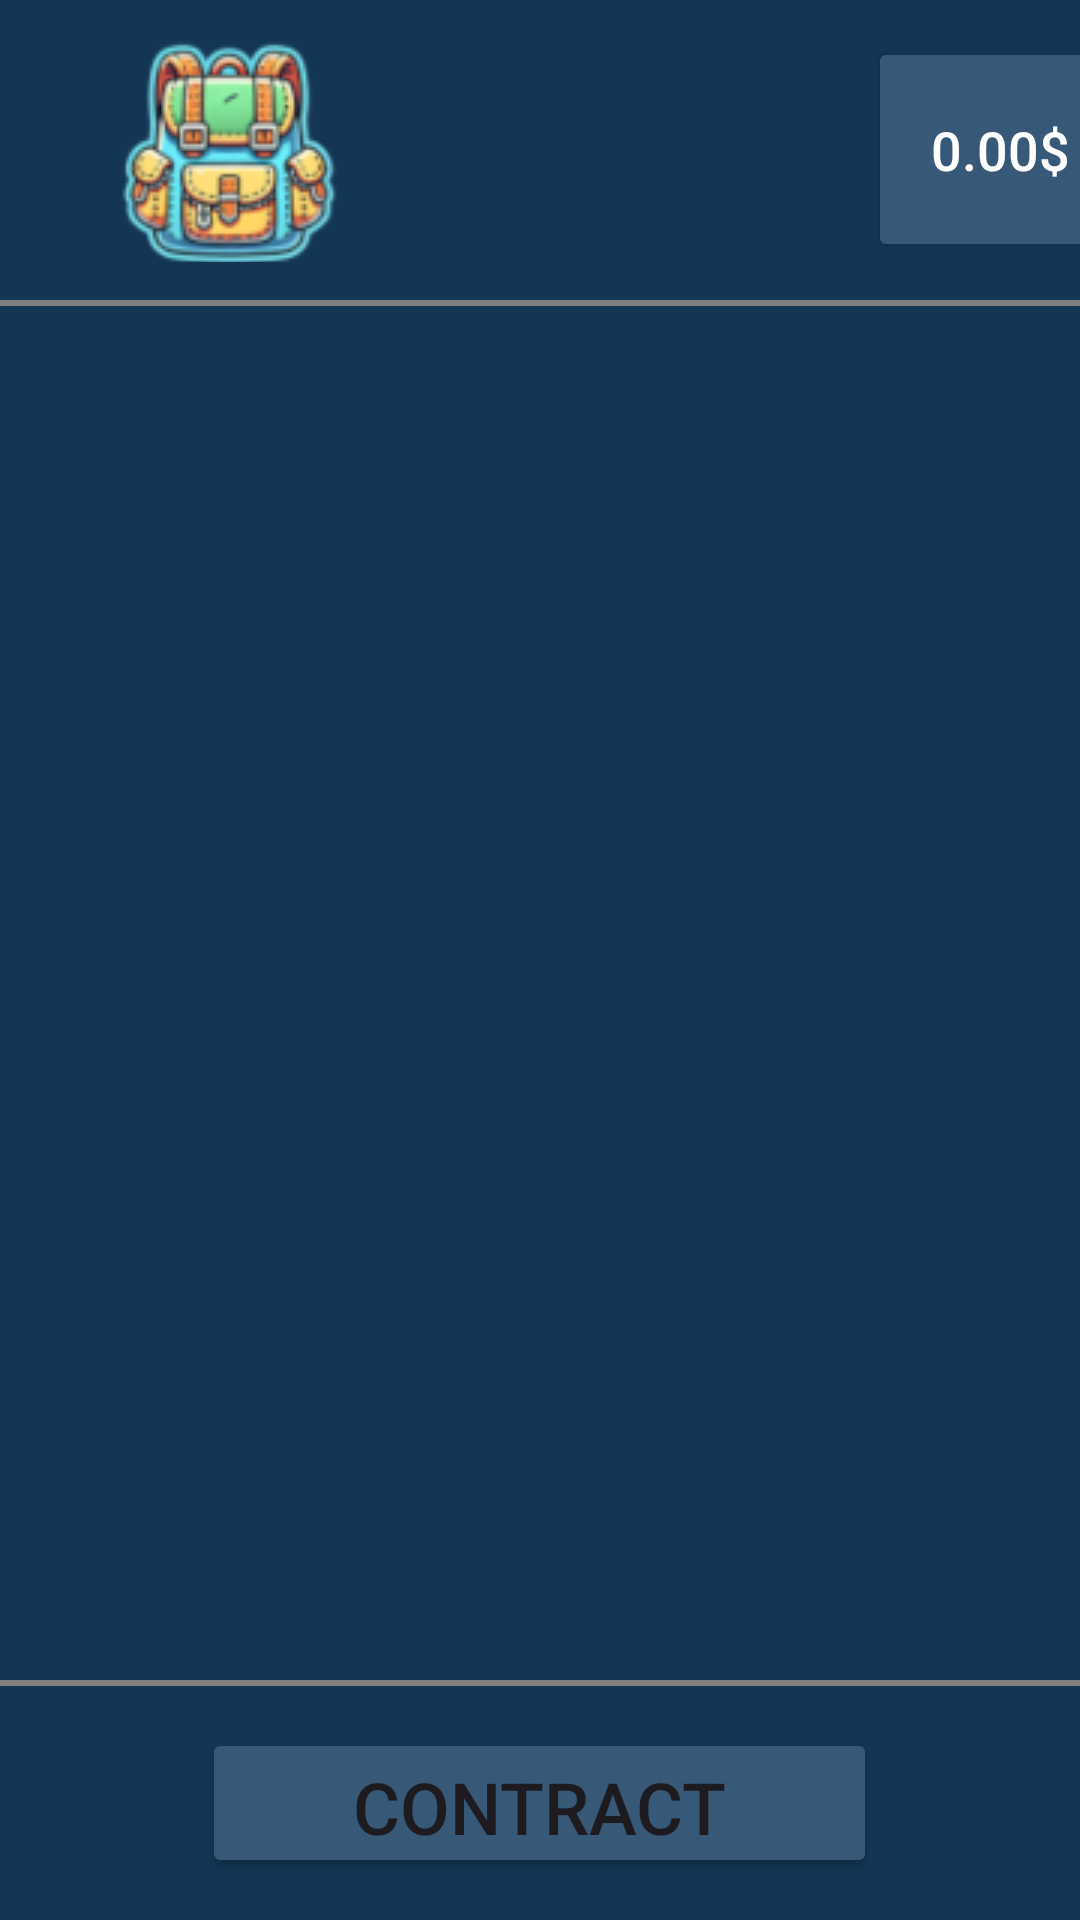

This screen was rendered from an Android layout file. Write that file and the resources it references.
<!-- AndroidManifest.xml: application theme Theme.CaseOpener -->
<!-- res/layout/activity_main.xml -->
<?xml version="1.0" encoding="utf-8"?>
<androidx.constraintlayout.widget.ConstraintLayout xmlns:android="http://schemas.android.com/apk/res/android"
    xmlns:app="http://schemas.android.com/apk/res-auto"
    xmlns:tools="http://schemas.android.com/tools"
    android:id="@+id/main"
    android:layout_width="match_parent"
    android:layout_height="match_parent"
    tools:context=".MainActivity"
    android:background="@color/crosowy1">

    <LinearLayout
        android:layout_width="match_parent"
        android:layout_height="match_parent"
        android:orientation="vertical">

        <LinearLayout
            android:layout_width="match_parent"
            android:layout_height="100dp"
            android:orientation="horizontal"
            >

            <LinearLayout
                android:layout_width="205.5dp"
                android:layout_height="match_parent"
                android:gravity="center"
                android:orientation="vertical">

                <ImageButton
                    android:src="@drawable/eqicon"
                    android:layout_width="75dp"
                    android:layout_height="75dp"
                    android:layout_marginEnd="25dp"
                    android:text="EQ"
                    android:backgroundTint="@color/crosowy1"
                    android:textSize="18sp"
                    android:id="@+id/eq_btn"

                    >

                </ImageButton>
            </LinearLayout>

            <LinearLayout
                android:layout_width="205.5dp"
                android:layout_height="match_parent"
                android:gravity="center"
                android:orientation="vertical">

                <Button
                    android:id="@+id/CurrentDeposit"
                    android:layout_width="wrap_content"
                    android:layout_height="75dp"
                    android:layout_marginStart="25dp"
                    android:text="0.00$"

                    android:backgroundTint="#375876"
                    android:textColor="@color/white"
                    android:textSize="18sp"
                   >

                </Button>


            </LinearLayout>


        </LinearLayout>

        <View
            android:layout_width="match_parent"
            android:layout_height="2dp"
            android:background="@color/gray">

        </View>
        <ScrollView
            android:layout_width="match_parent"
            android:layout_height="0dp"
            android:layout_weight="1">


            <GridLayout
                android:id="@+id/block_container"
                android:layout_width="match_parent"
                android:layout_height="wrap_content"
                android:orientation="horizontal"
                android:scrollbarAlwaysDrawVerticalTrack="true"
                android:scrollbars="vertical"

                android:scrollbarThumbVertical="@color/white"
                android:columnCount="2"



                >

            </GridLayout>
        </ScrollView>

        <View
            android:layout_width="match_parent"
            android:layout_height="2dp"
            android:background="@color/gray">

        </View>

        <LinearLayout
            android:layout_width="match_parent"
            android:layout_height="78dp"
            android:gravity="center"
            app:layout_constraintBottom_toBottomOf="parent"
            app:layout_constraintStart_toStartOf="parent"
            app:layout_constraintEnd_toEndOf="parent">
            <Button
                android:id="@+id/Contract"
                android:layout_width="225dp"
                android:layout_height="50dp"
                android:textSize="24sp"
                android:backgroundTint="#375876"
                android:text="Contract">

            </Button>

        </LinearLayout>

    </LinearLayout>


</androidx.constraintlayout.widget.ConstraintLayout>
<!-- resources referenced by this layout -->
<resources>
  <color name="crosowy1">#143655</color>
  <color name="gray">#808080</color>
  <color name="white">#FFFFFFFF</color>
  <!-- drawable eqicon: png bitmap (drawable, 13208 bytes) -->
  <style name="Theme.CaseOpener" parent="Base.Theme.CaseOpener" />
  <style name="Base.Theme.CaseOpener" parent="Theme.Material3.DayNight.NoActionBar">
          
          
      </style>
</resources>
